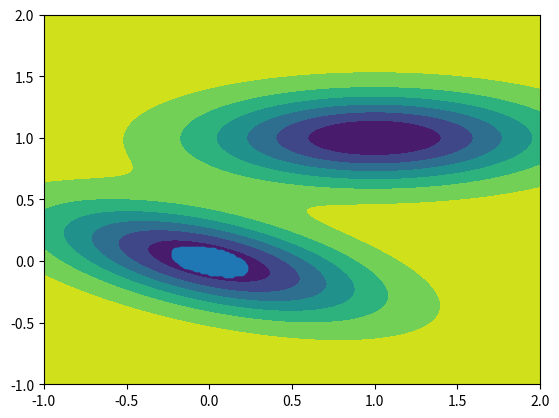

This chart was generated by the following Python code:
#!/usr/bin/env python3
# -*- coding: utf-8 -*-
"""
Created on Sat Nov 30 17:24:10 2019

[redacted]
"""
import numpy as np
import matplotlib.pyplot as plt




def pot(Q1,Q2):
    Volt=(1-np.exp(-(Q1-0.3*Q2)**2-8*(0.3*Q1+Q2)**2))*(1-np.exp(-(Q1-1)**2-8*(Q2-1)**2))
    return Volt
KT=0.01
divs=200    
q1=np.linspace(-1,2,divs)
q2=np.linspace(-1,2,divs)
Q1,Q2=np.meshgrid(q1,q2)
Volt=(1-np.exp(-(Q1-0.3*Q2)**2-8*(0.3*Q1+Q2)**2))*(1-np.exp(-(Q1-1)**2-8*(Q2-1)**2))
check=Volt<5*KT
sinkA=np.where(check==True)
q1a=q1[sinkA[1][:]]
q2a=q2[sinkA[0][:]]
maskq1=q1a<0.5 #this conditions fails at 0.1
maskq2=q2a<0.5
q1A=q1a[maskq1]
q2A=q2a[maskq2]

plt.figure(1)
plt.contourf(q1,q2,Volt)
plt.scatter(q1A,q2A)




